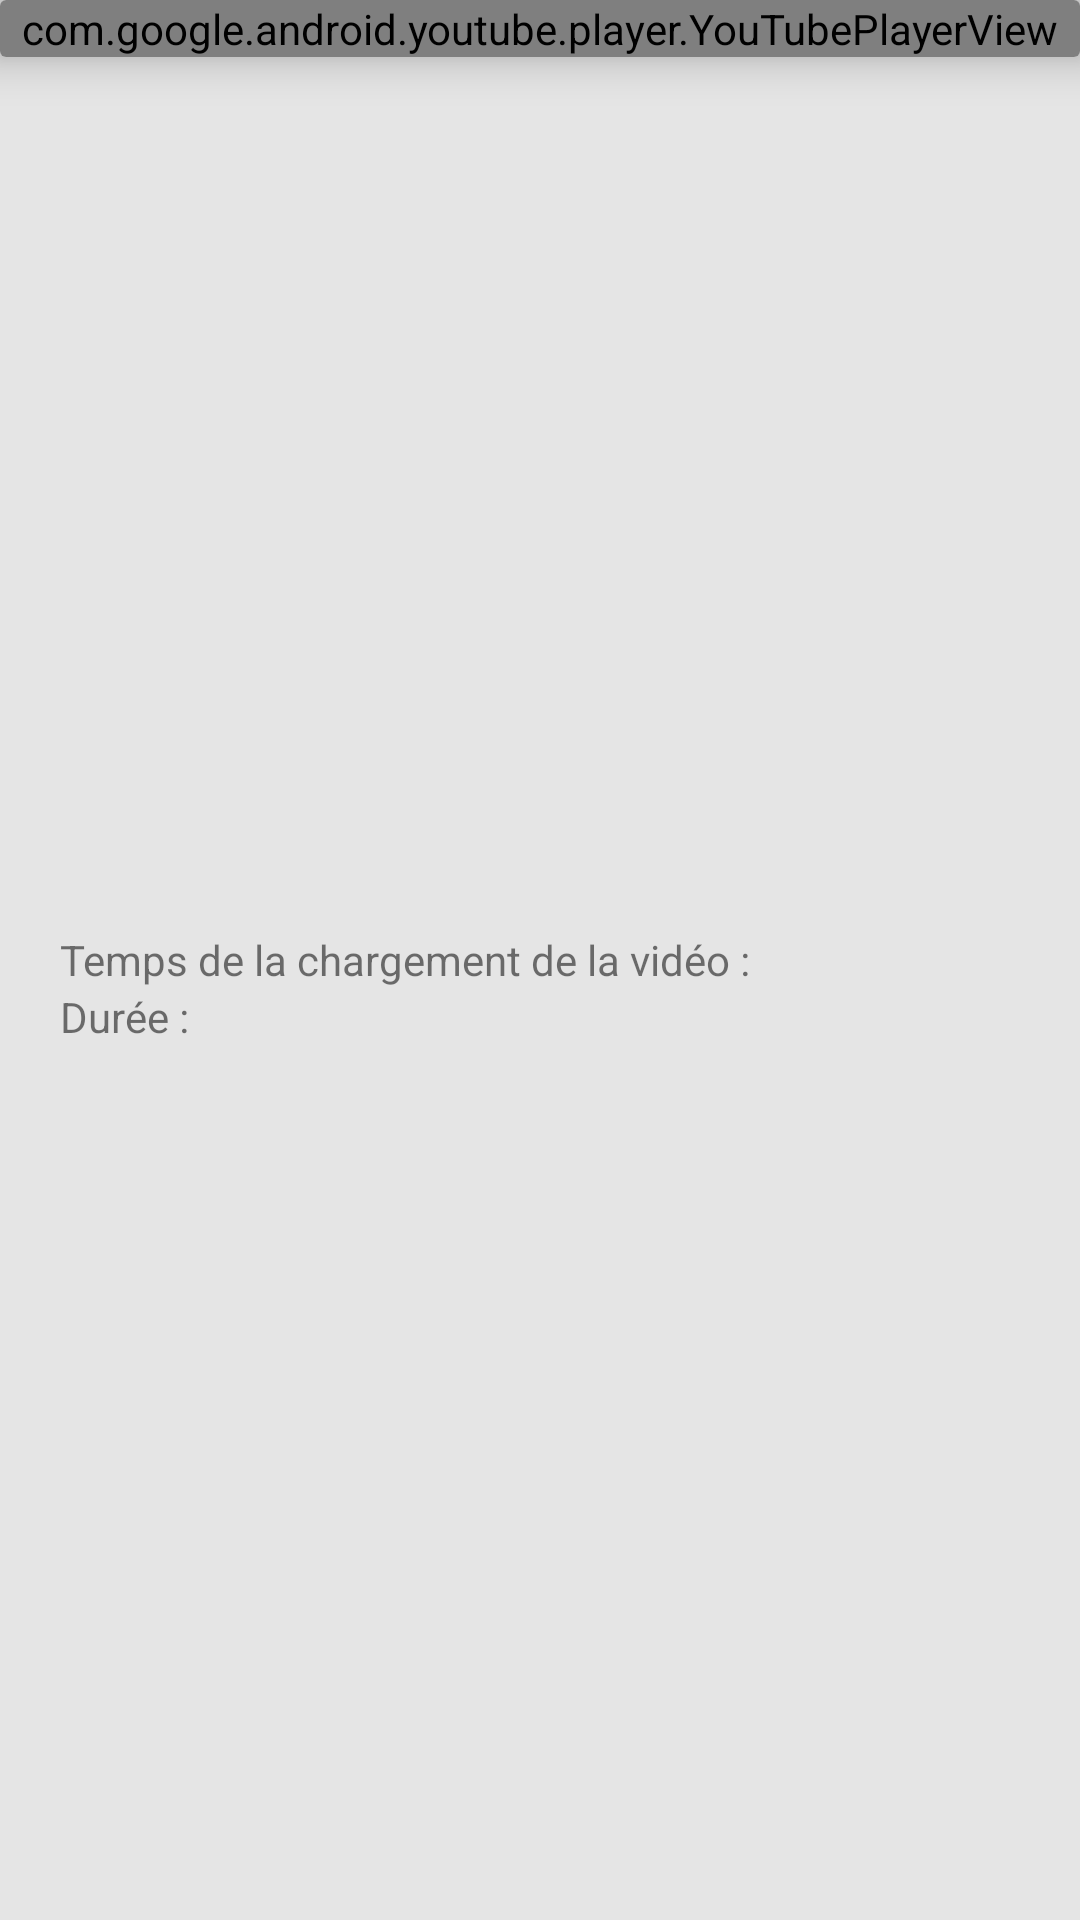

Android layout source for this screen:
<!-- AndroidManifest.xml: application theme Theme.Telcotec -->
<!-- res/layout/activity_streaming.xml -->
<?xml version="1.0" encoding="utf-8"?>
<RelativeLayout xmlns:android="http://schemas.android.com/apk/res/android"
    xmlns:app="http://schemas.android.com/apk/res-auto"
    xmlns:tools="http://schemas.android.com/tools"
    android:layout_width="match_parent"
    android:layout_height="match_parent"
    android:background="#E5E5E5"
    tools:context=".Streaming">
<androidx.cardview.widget.CardView
    android:layout_width="match_parent"
    android:layout_height="wrap_content"
     app:cardElevation="10dp"
     >
    <com.google.android.youtube.player.YouTubePlayerView
        android:id="@+id/player"
        android:layout_width="match_parent"
        android:layout_height="wrap_content"/>

</androidx.cardview.widget.CardView>

<com.google.android.material.textview.MaterialTextView
    android:layout_width="match_parent"
    android:layout_height="wrap_content"
    android:text="Temps de la chargement de la vidéo :"
    android:layout_centerVertical="true"
    android:id="@+id/yttempsdechargement"
    android:layout_marginLeft="20dp"
    />

    <com.google.android.material.textview.MaterialTextView
        android:id="@+id/ytdure"
        android:layout_width="match_parent"
        android:layout_height="wrap_content"
        android:layout_below="@+id/yttempsdechargement"
        android:layout_marginLeft="20dp"
        android:text="Durée :" />


</RelativeLayout>
<!-- resources referenced by this layout -->
<resources>
  <style name="Theme.Telcotec" parent="Theme.MaterialComponents.DayNight.NoActionBar">
          
          <item name="colorPrimary">@color/purple_500</item>
          <item name="colorPrimaryVariant">@color/purple_700</item>
          <item name="colorOnPrimary">@color/white</item>
          
          <item name="colorSecondary">@color/teal_200</item>
          <item name="colorSecondaryVariant">@color/teal_700</item>
          <item name="colorOnSecondary">@color/black</item>
          
          <item name="android:statusBarColor" tools:targetApi="l">?attr/colorPrimaryVariant</item>
          
      </style>
  <color name="purple_500">#5264F9</color>
  <color name="purple_700">#5264F9</color>
  <color name="white">#FFFFFFFF</color>
  <color name="teal_200">#FF03DAC5</color>
  <color name="teal_700">#FF018786</color>
  <color name="black">#FF000000</color>
</resources>
